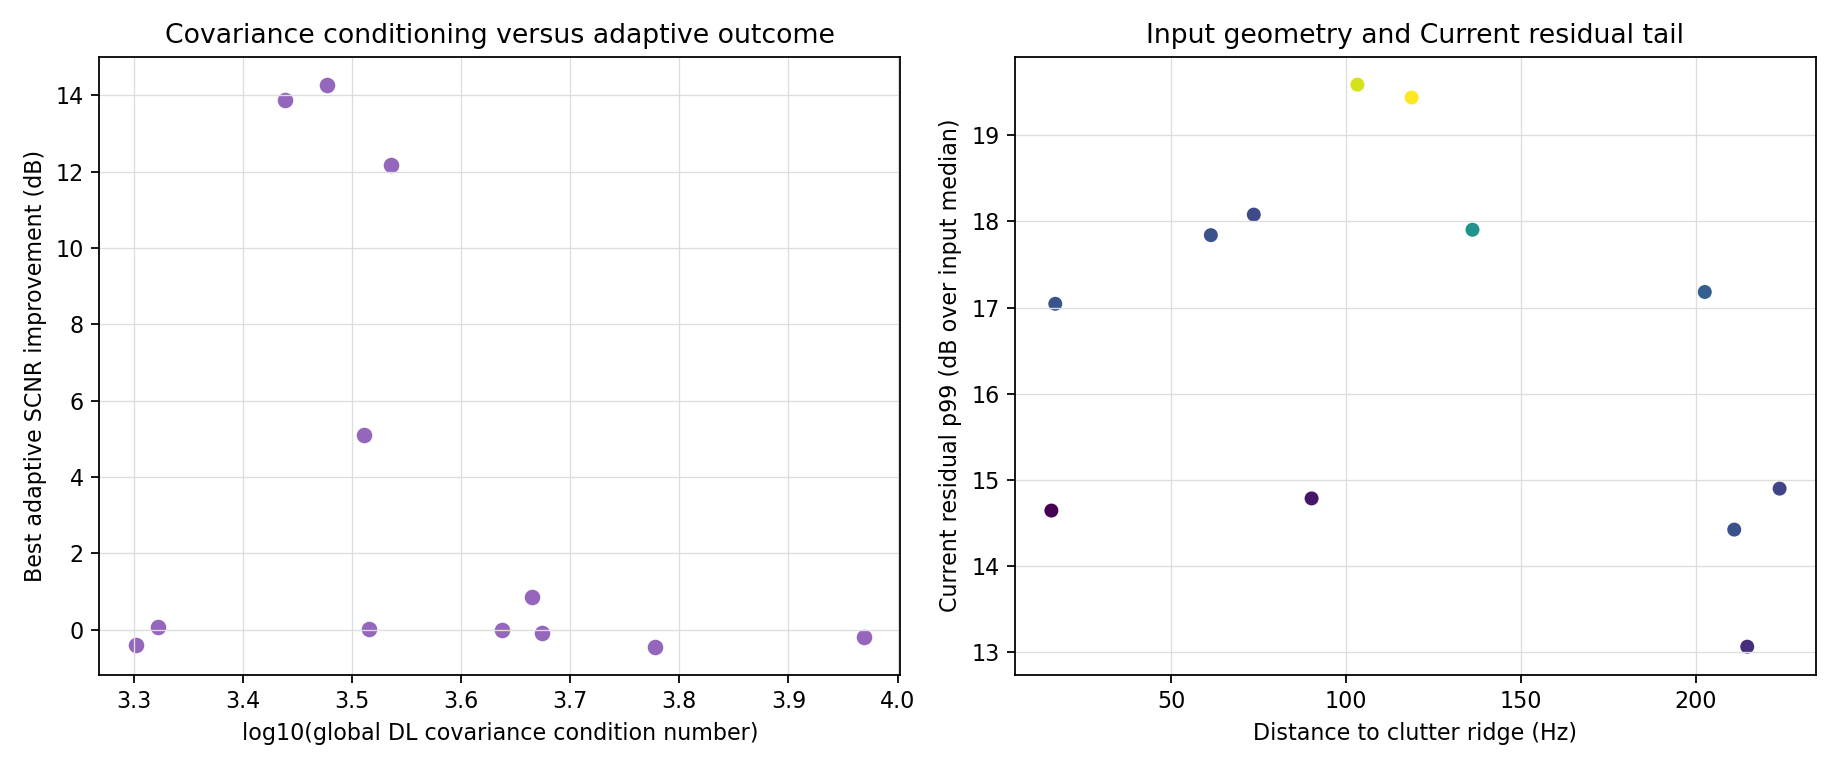

Data behind this chart, as committed beside it:
case_id, factor, factor_family, factor_level, seed, scenario_label, valid_pulse_fraction, texture_sigma_config, azimuth_subcell_count_config, texture_nonuniformity_cv, p38_slope_rad_per_hz, p38_intercept_rad, p38_rmse_rad, p38_inlier_ratio, p38_accepted_sample_count, coherence_mean, coherence_p10, F1_F2_energy_ratio_dB, phase_variance_rad2, distance_to_clutter_ridge_hz, distance_to_clutter_ridge_mps, clutter_ridge_angle_deg_diagnostic, target_beam_hypothesis_angle_deg, distance_to_support_edge_rows
baseline_v2_mixed_stress_lhs01_s20261151, mixed_stress, mixed_stress, lhs_01, 20261151, Baseline V2 controlled single-target cas…, 0.7154, 1.48, 9.0, 1.143, 0.0008007, -0.008752, 0.01515, 1.0, 34.0, 0.5027, 0.1685, 0.7528, 0.08147, 118.8, 1.113, -1.063, 0.0, 10
baseline_v2_mixed_stress_lhs02_s20261152, mixed_stress, mixed_stress, lhs_02, 20261152, Baseline V2 controlled single-target cas…, 0.5077, 1.301, 9.0, 1.126, 0.0008054, 0.00274, 0.009674, 1.0, 34.0, 0.3734, 0.05807, 0.437, 0.06002, 103.2, 0.9672, -0.9237, 0.0, 11
baseline_v2_mixed_stress_lhs03_s20261153, mixed_stress, mixed_stress, lhs_03, 20261153, Baseline V2 controlled single-target cas…, 0.7077, 0.3134, 9.0, 0.9478, 0.0009121, -0.008033, 0.005021, 1.0, 34.0, 0.3532, 0.03316, 0.6205, 0.07595, 211.1, 1.978, -1.889, 0.0, 2
baseline_v2_mixed_stress_lhs04_s20261154, mixed_stress, mixed_stress, lhs_04, 20261154, Baseline V2 controlled single-target cas…, 0.5308, 0.6133, 9.0, 0.9412, 0.0007734, -0.007877, 0.006062, 1.0, 34.0, 0.3578, 0.04936, -0.07587, 0.02712, 73.6, 0.6895, 0.6585, 0.0, 16
baseline_v2_mixed_stress_lhs05_s20261155, mixed_stress, mixed_stress, lhs_05, 20261155, Baseline V2 controlled single-target cas…, 0.8462, 0.6881, 9.0, 0.9346, 0.0008848, -0.006464, 0.007413, 1.0, 34.0, 0.4397, 0.1121, -0.838, 0.07099, 224.1, 2.099, -2.005, 0.0, 0
baseline_v2_mixed_stress_lhs06_s20261156, mixed_stress, mixed_stress, lhs_06, 20261156, Baseline V2 controlled single-target cas…, 0.4615, 0.7752, 9.0, 0.9482, 0.0009763, -0.006648, 0.009836, 1.0, 34.0, 0.3846, 0.06372, 1.235, 0.192, 61.31, 0.5744, -0.5485, 0.0, 17
baseline_v2_mixed_stress_lhs07_s20261157, mixed_stress, mixed_stress, lhs_07, 20261157, Baseline V2 controlled single-target cas…, 0.8308, 0.5223, 9.0, 0.9167, 0.0008082, -0.0004829, 0.003797, 1.0, 34.0, 0.5301, 0.2541, -0.3826, 0.01518, 214.8, 2.012, 1.922, 0.0, 1
baseline_v2_mixed_stress_lhs08_s20261158, mixed_stress, mixed_stress, lhs_08, 20261158, Baseline V2 controlled single-target cas…, 0.9462, 0.9771, 9.0, 0.8826, 0.0008384, -0.005329, 0.00372, 1.0, 34.0, 0.5132, 0.1675, -1.808, 0.09046, 15.68, 0.1469, -0.1403, 0.0, 21
baseline_v2_mixed_stress_lhs09_s20261159, mixed_stress, mixed_stress, lhs_09, 20261159, Baseline V2 controlled single-target cas…, 0.8923, 0.8568, 9.0, 0.8969, 0.0009323, -0.001009, 0.00498, 1.0, 34.0, 0.455, 0.1045, -0.2035, 0.1394, 90.14, 0.8445, 0.8064, 0.0, 14
baseline_v2_mixed_stress_lhs10_s20261160, mixed_stress, mixed_stress, lhs_10, 20261160, Baseline V2 controlled single-target cas…, 0.6538, 1.083, 9.0, 0.9617, 0.0009448, -0.006443, 0.00583, 1.0, 34.0, 0.42, 0.05884, 1.091, 0.1279, 202.7, 1.899, 1.813, 0.0, 3
baseline_v2_mixed_stress_lhs11_s20261161, mixed_stress, mixed_stress, lhs_11, 20261161, Baseline V2 controlled single-target cas…, 0.7308, 1.191, 9.0, 1.016, 0.0008376, -0.005286, 0.006489, 1.0, 34.0, 0.4354, 0.1515, 0.2394, 0.06136, 136.2, 1.276, 1.218, 0.0, 9
baseline_v2_mixed_stress_lhs12_s20261162, mixed_stress, mixed_stress, lhs_12, 20261162, Baseline V2 controlled single-target cas…, 0.5769, 0.2276, 9.0, 0.9497, 0.0009231, 0.0006941, 0.01075, 1.0, 34.0, 0.4067, 0.0939, 0.2132, 0.1781, 16.79, 0.1573, 0.1502, 0.0, 21
